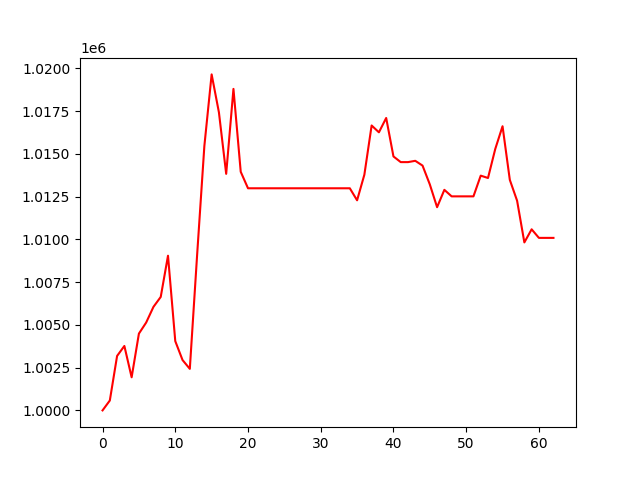

The file beside this chart, header and first rows:
, 0
0, 1000000
1, 1000578
2, 1003185
3, 1003769
4, 1001936
5, 1004492
6, 1005140
7, 1006056
8, 1006637
9, 1009047
10, 1004052
11, 1002945
12, 1002429
13, 1009066
14, 1015465
15, 1019654
16, 1017437
17, 1013837
18, 1018806
19, 1013957
20, 1012993
21, 1012993
22, 1012993
23, 1012993
24, 1012993
25, 1012993
26, 1012993
27, 1012993
28, 1012993
29, 1012993
30, 1012993
31, 1012993
32, 1012993
33, 1012993
34, 1012993
35, 1012289
36, 1013786
37, 1016666
38, 1016265
39, 1017104
40, 1014855
41, 1014523
42, 1014523
43, 1014599
44, 1014319
45, 1013219
46, 1011886
47, 1012901
48, 1012520
49, 1012520
50, 1012520
51, 1012520
52, 1013732
53, 1013594
54, 1015295
55, 1016621
56, 1013485
57, 1012266
58, 1009825
59, 1010592
... 3 more rows
